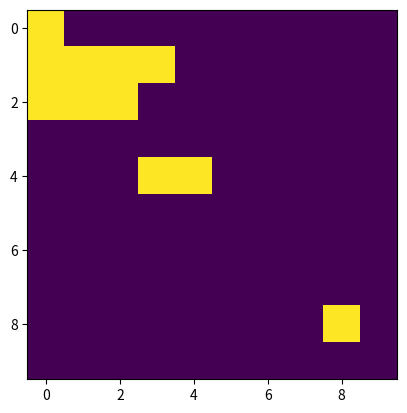

Write the Python code that produced this figure.
import matplotlib.pyplot as plt
import numpy as np
import random

random.seed(123)

dim = 10

arr = np.zeros((dim,dim))

arr[1,1] = 1
arr[4,4] = 1
arr[8,8] = 1

cells = np.nonzero(arr)
print(cells)
timesteps = 9

for j in range(timesteps):
    cells = np.where(arr > 0)
    selected_item = random.choice(range(len(cells[0])))

    x = cells[0][selected_item]
    y = cells[1][selected_item]

    direction = random.choice(range(4))

    if direction == 0:
        # North
        success = 0
        while success == 0:
            y += 1
            if y >= dim:
                print('Tried to expand outside area N')
                success = 1
            elif arr[x,y] == 0:
                success = 1
                arr[x,y] = 1
            else:
                print('Moving target')

    if direction == 1:
        # East
        success = 0
        while success == 0:
            x += 1
            if x >= dim:
                print('Tried to expand outside area E')
                success = 1
            elif arr[x,y] == 0:
                success = 1
                arr[x,y] = 1
            else:
                print('Moving target')

    if direction == 2:
        # South
        success = 0
        while success == 0:
            y -= 1
            if y < 0:
                print('Tried to expand outside area S')
                success = 1
            elif arr[x,y] == 0:
                success = 1
                arr[x,y] = 1
            else:
                print('Moving target')

    if direction == 3:
        # West
        success = 0
        while success == 0:
            x -= 1
            if x < 0:
                print('Tried to expand outside area W')
                success = 1
            elif arr[x,y] == 0:
                success = 1
                arr[x,y] = 1
            else:
                print('Moving target')

print('Array', arr)
plt.imshow(arr)
plt.show()